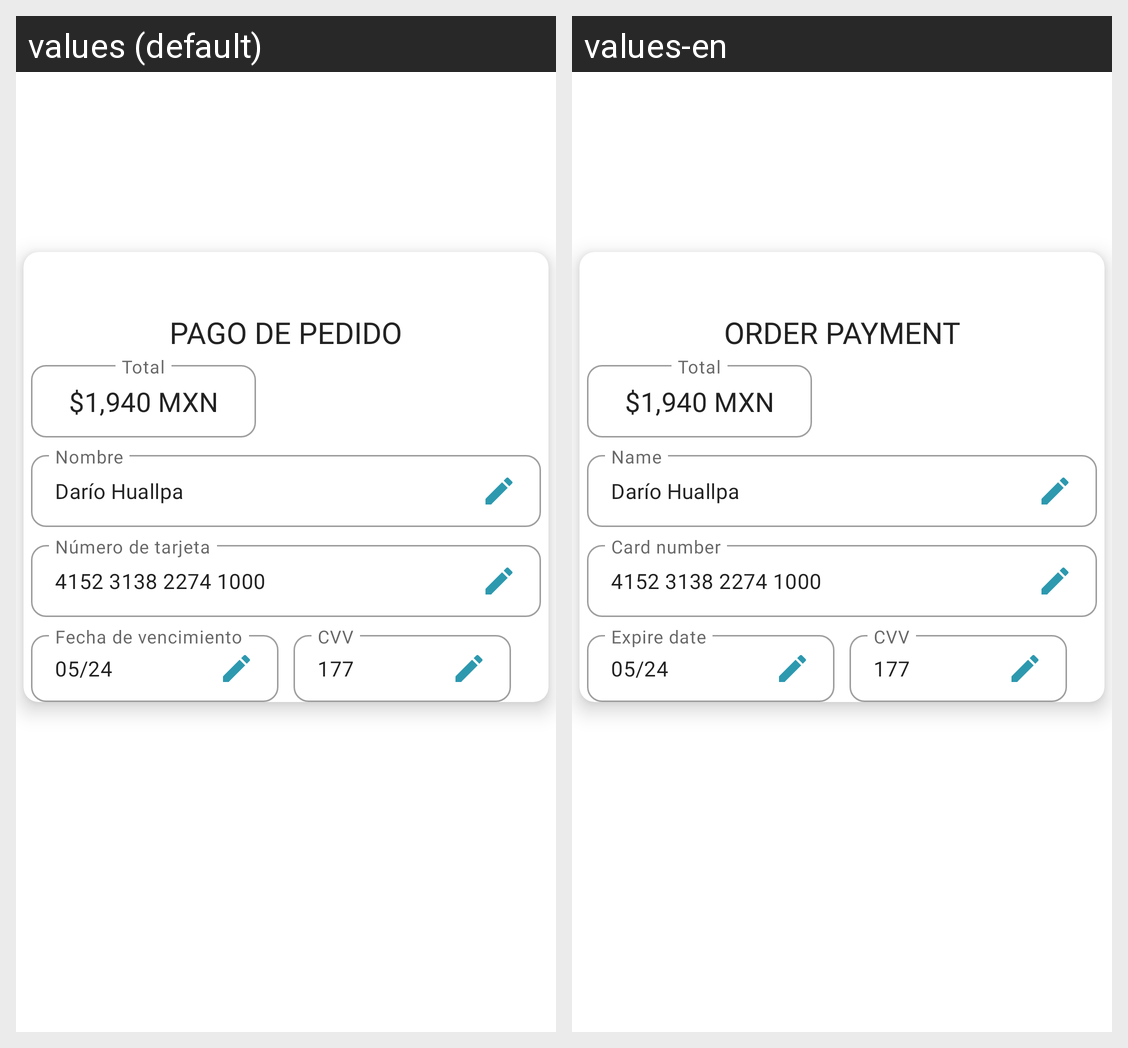

This grid shows one Android layout under two languages. Give, for every string resource on the screen, its name, the default text and each shown locale's text.
Android screen res/layout/dialog_payment_order.xml rendered under 2 locales, left to right: values (default), values-en. Device: Nexus 5 (rendered at 1080×1920; each locale shown at half size, 540×960, under a caption strip naming it); theme Theme.AmantoliShop.
Strings drawn on this screen, with the default value and each locale's value (text and hints the layout hard-codes, and strings that could not be matched under every locale, appear in the picture but are not listed):

pago_de_pedido
  values: PAGO DE PEDIDO
  values-en: ORDER PAYMENT

total_payment
  values: Total
  values-en: Total

nombre_plan_sub
  values: Nombre
  values-en: Name

carlos_cisneros_garc_a
  values: Darío Huallpa
  values-en: Darío Huallpa

n_mero_de_tarjeta
  values: Número de tarjeta
  values-en: Card number

fecha_de_vencimiento
  values: Fecha de vencimiento
  values-en: Expire date
